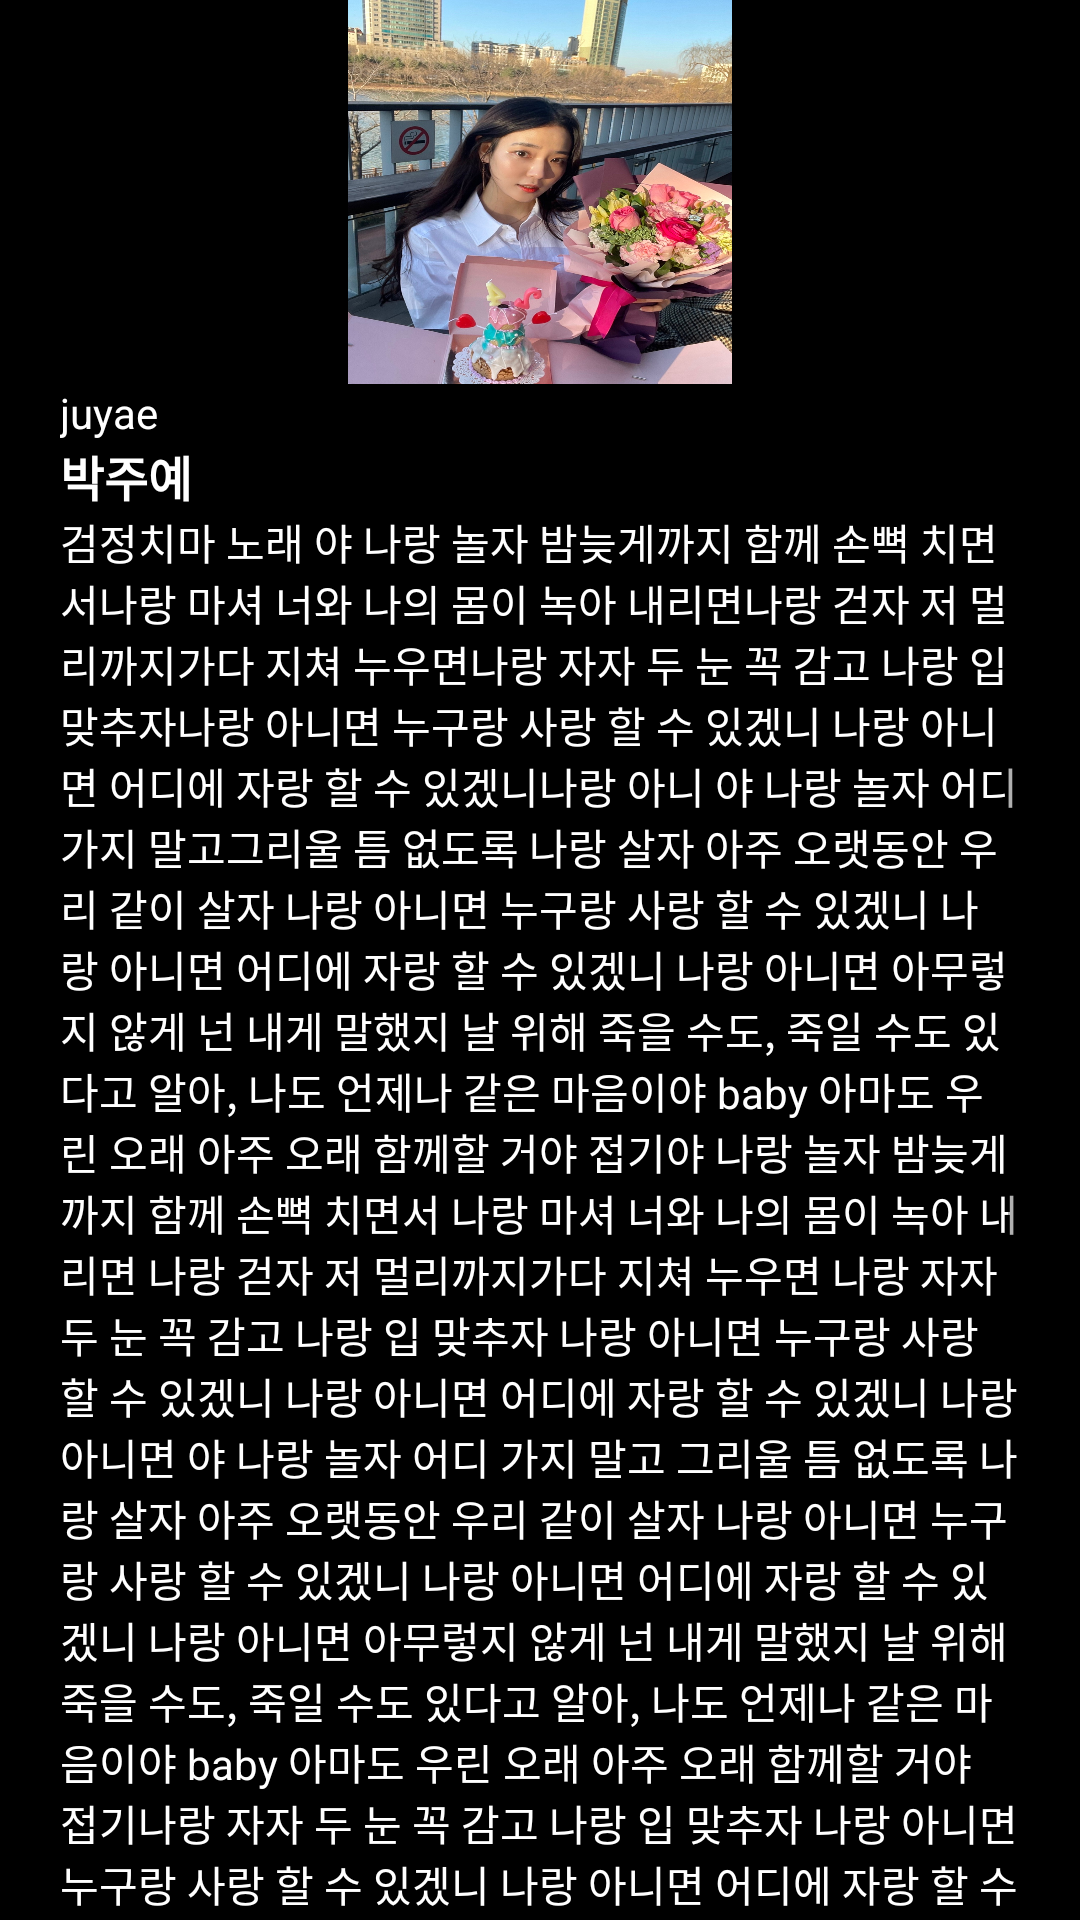

Reconstruct the res/layout file that produces this screen, plus the resources it refers to.
<!-- AndroidManifest.xml: application theme Theme.AndroidSeminar -->
<!-- res/layout/activity_home.xml -->
<?xml version="1.0" encoding="utf-8"?>
<androidx.constraintlayout.widget.ConstraintLayout xmlns:android="http://schemas.android.com/apk/res/android"
    xmlns:app="http://schemas.android.com/apk/res-auto"
    xmlns:tools="http://schemas.android.com/tools"
    android:layout_width="match_parent"
    android:layout_height="match_parent"
    android:background="@color/black"
    android:paddingHorizontal="20dp"
    tools:context=".HomeActivity">

    <androidx.constraintlayout.widget.Guideline
        android:id="@+id/guideline_home"
        app:layout_constraintGuide_percent="0.4"
        android:layout_width="wrap_content"
        android:layout_height="wrap_content"
        android:orientation="vertical"/>

    <ImageView
        android:id="@+id/imageview_profile"
        android:layout_width="0dp"
        android:layout_height="0dp"
        android:background="@drawable/myprofile"
        app:layout_constraintDimensionRatio="1:1"
        app:layout_constraintWidth_percent="0.4"
        app:layout_constraintEnd_toEndOf="parent"
        app:layout_constraintStart_toStartOf="parent"
        app:layout_constraintTop_toTopOf="parent" />

        <TextView
            android:id="@+id/textview_profile_id"
            android:layout_width="wrap_content"
            android:layout_height="wrap_content"
            android:text="juyae"
            android:textColor="@color/white"
            app:layout_constraintStart_toStartOf="parent"
            app:layout_constraintTop_toBottomOf="@id/imageview_profile" />

        <TextView
            android:id="@+id/textview_profile_name"
            android:layout_width="wrap_content"
            android:layout_height="wrap_content"
            android:text="박주예"
            android:textColor="@color/white"
            android:textSize="16sp"
            android:textStyle="bold"
            app:layout_constraintStart_toStartOf="parent"
            app:layout_constraintTop_toBottomOf="@id/textview_profile_id" />

    <ScrollView
        android:layout_width="match_parent"
        android:layout_height="0dp"
        app:layout_constraintStart_toStartOf="parent"
        app:layout_constraintTop_toBottomOf="@id/textview_profile_name"
        app:layout_constraintBottom_toBottomOf="parent">

        <TextView
            android:id="@+id/textview_profile_intro"
            android:layout_width="wrap_content"
            android:layout_height="wrap_content"
            android:text="@string/home_intro"
            android:textColor="@color/white" />
    </ScrollView>

</androidx.constraintlayout.widget.ConstraintLayout>
<!-- resources referenced by this layout -->
<resources>
  <color name="black">#FF000000</color>
  <color name="white">#FFFFFF</color>
  <!-- drawable myprofile: jpeg bitmap (drawable-v24, 558815 bytes) -->
  <string name="home_intro">
          검정치마 노래
          야 나랑 놀자 밤늦게까지 함께 손뼉 치면서나랑 마셔 너와 나의 몸이 녹아 내리면나랑 걷자 저 멀리까지가다 지쳐 누우면나랑 자자 두 눈 꼭 감고 나랑 입 맞추자나랑 아니면 누구랑 사랑 할 수 있겠니
  나랑 아니면 어디에 자랑 할 수 있겠니나랑 아니 야 나랑 놀자 어디 가지 말고그리울 틈 없도록
  나랑 살자 아주 오랫동안
  우리 같이 살자
  나랑 아니면 누구랑 사랑 할 수 있겠니
  나랑 아니면 어디에 자랑 할 수 있겠니
  나랑 아니면
  아무렇지 않게 넌 내게 말했지
  날 위해 죽을 수도, 죽일 수도 있다고
  알아, 나도 언제나 같은 마음이야 baby
  아마도 우린 오래 아주 오래 함께할 거야 접기야 나랑 놀자 밤늦게까지 함께 손뼉 치면서
  나랑 마셔 너와 나의 몸이 녹아 내리면
  나랑 걷자 저 멀리까지가다 지쳐 누우면
  나랑 자자 두 눈 꼭 감고 나랑 입 맞추자
  나랑 아니면 누구랑 사랑 할 수 있겠니
  나랑 아니면 어디에 자랑 할 수 있겠니
  나랑 아니면
  야 나랑 놀자 어디 가지 말고
  그리울 틈 없도록
  나랑 살자 아주 오랫동안
  우리 같이 살자
  나랑 아니면 누구랑 사랑 할 수 있겠니
  나랑 아니면 어디에 자랑 할 수 있겠니
  나랑 아니면
  아무렇지 않게 넌 내게 말했지
  날 위해 죽을 수도, 죽일 수도 있다고
  알아, 나도 언제나 같은 마음이야 baby
  아마도 우린 오래 아주 오래 함께할 거야 접기나랑 자자 두 눈 꼭 감고 나랑 입 맞추자
  나랑 아니면 누구랑 사랑 할 수 있겠니
  나랑 아니면 어디에 자랑 할 수 있겠니
  나랑 아니면
  야 나랑 놀자 어디 가지 말고
  그리울 틈 없도록
  나랑 살자 아주 오랫동안
  우리 같이 살자
  나랑 아니면 누구랑 사랑 할 수 있겠니
  나랑 아니면 어디에 자랑 할 수 있겠니
  나랑 아니면
  아무렇지 않게 넌 내게 말했지
  날 위해 죽을 수도, 죽일 수도 있다고
  알아, 나도 언제나 같은 마음이야 baby
  아마도 우린 오래 아주 오래 함께할 거야 접기날 위해 죽을 수도, 죽일 수도 있다고
  알아, 나도 언제나 같은 마음이야 baby
  아마도 우린 오래 아주 오래 함께할 거야 접기나랑 자자 두 눈 꼭 감고 나랑 입 맞추자
  나랑 아니면 누구랑 사랑 할 수 있겠니
  나랑 아니면 어디에 자랑 할 수 있겠니
  나랑 아니면
  야 나랑 놀자 어디 가지 말고
  그리울 틈 없도록
  나랑 살자 아주 오랫동안
  우리 같이 살자
  나랑 아니면 누구랑 사랑 할 수 있겠니
  나랑 아니면 어디에 자랑 할 수 있겠니
  나랑 아니면
  아무렇지 않게 넌 내게 말했지
  날 위해 죽을 수도, 죽일 수도 있다고
  알아, 나도 언제나 같은 마음이야 baby
  아마도 우린 오래 아주 오래 함께할 거야 접기
      </string>
  <style name="Theme.AndroidSeminar" parent="Theme.AppCompat.Light.NoActionBar">
          
          <item name="colorPrimary">@color/purple_500</item>
          <item name="colorPrimaryVariant">@color/purple_700</item>
          <item name="colorOnPrimary">@color/white</item>
          
          <item name="colorSecondary">@color/teal_200</item>
          <item name="colorSecondaryVariant">@color/teal_700</item>
          <item name="colorOnSecondary">@color/black</item>
          
          <item name="android:statusBarColor" tools:targetApi="l">?attr/colorPrimaryVariant</item>
          
          <item name="colorControlHighlight">@color/colorControlHighlight</item>
  
      </style>
  <color name="purple_500">#FF6200EE</color>
  <color name="purple_700">#FF3700B3</color>
  <color name="teal_200">#FF03DAC5</color>
  <color name="teal_700">#FF018786</color>
  <color name="colorControlHighlight">#fd4381</color>
</resources>
